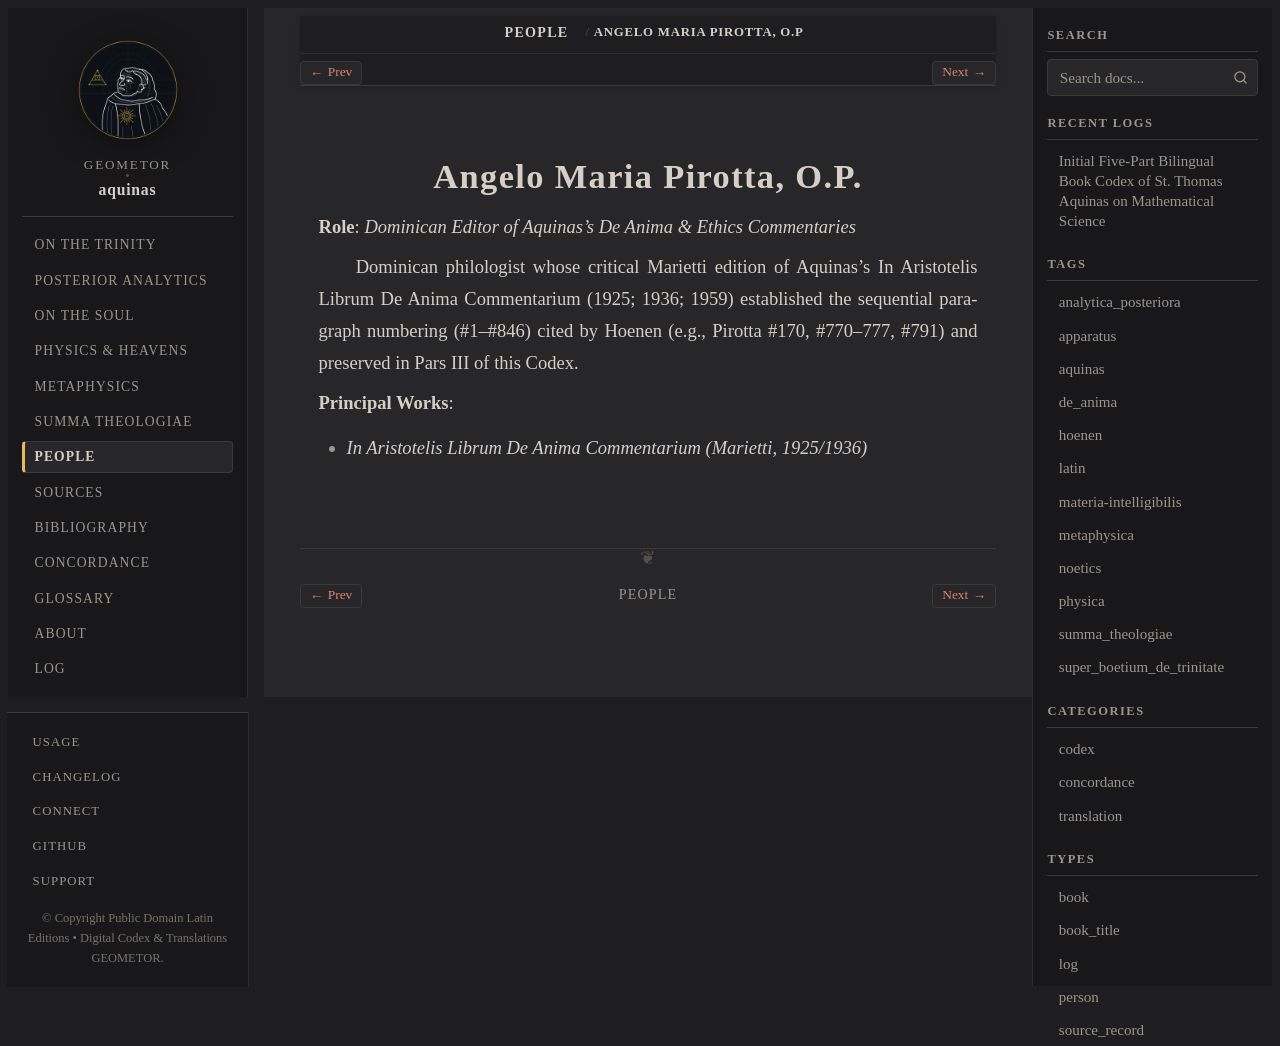

repository: geometor/aquinas · page: people/pirotta.html · generator: sphinx

:type: person
:death_year: 1956
:death_label: 1956
:lifespan: 1894 – 1956
:excerpt: Role: Dominican Editor of Aquinas's De Anima & Ethics Commentaries

.. _person-pirotta:

Angelo Maria Pirotta, O.P.
==========================

**Role**: *Dominican Editor of Aquinas's De Anima & Ethics Commentaries*

Dominican philologist whose critical Marietti edition of Aquinas's In Aristotelis Librum De Anima Commentarium (1925; 1936; 1959) established the sequential paragraph numbering (#1–#846) cited by Hoenen (e.g., Pirotta #170, #770–777, #791) and preserved in Pars III of this Codex.

**Principal Works**:

* *In Aristotelis Librum De Anima Commentarium (Marietti, 1925/1936)*
